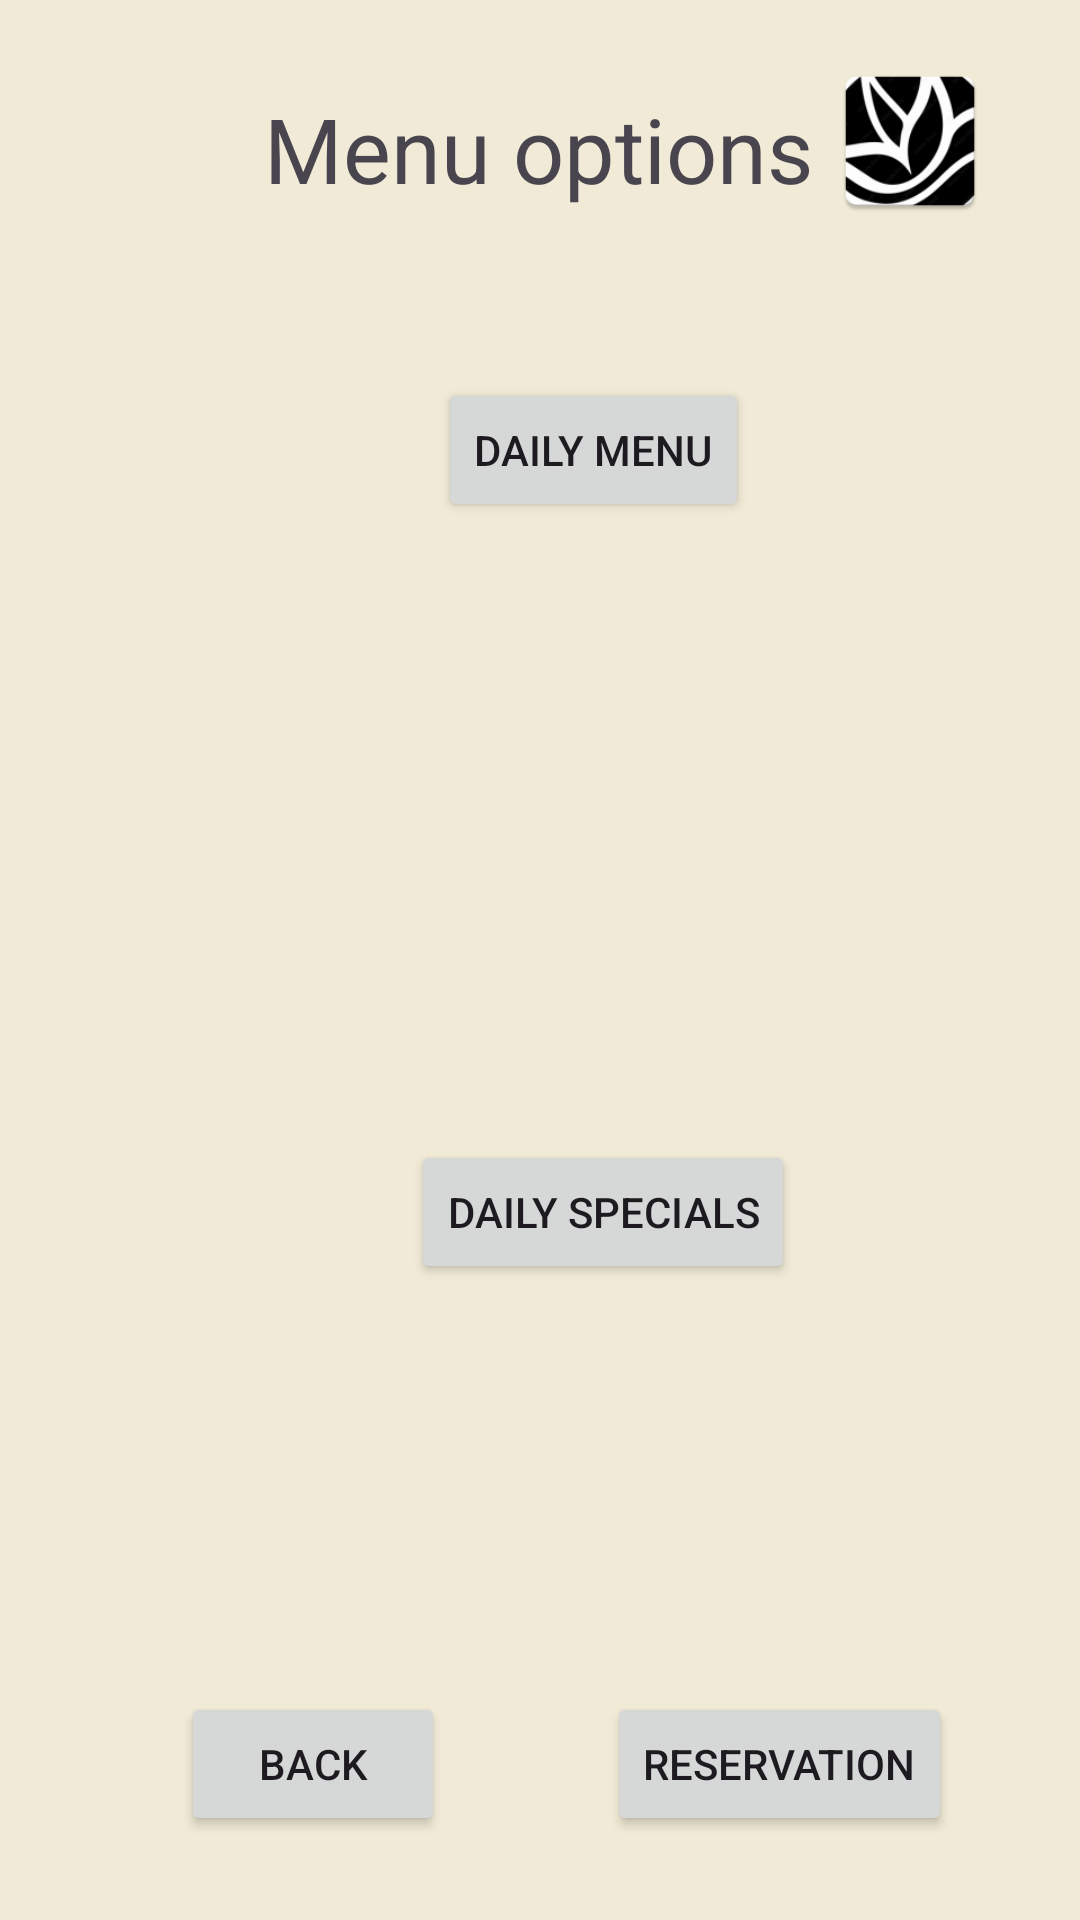

Reconstruct the res/layout file that produces this screen, plus the resources it refers to.
<!-- AndroidManifest.xml: application theme Theme.FamilyConnection -->
<!-- res/layout/activity_dining.xml -->
<?xml version="1.0" encoding="utf-8"?>
<androidx.constraintlayout.widget.ConstraintLayout xmlns:android="http://schemas.android.com/apk/res/android"
    xmlns:app="http://schemas.android.com/apk/res-auto"
    xmlns:tools="http://schemas.android.com/tools"
    android:id="@+id/main"
    android:layout_width="match_parent"
    android:layout_height="match_parent"
    android:orientation="vertical"
    android:background="#f0EAD6"
    tools:context=".Dining">

    <TextView
        android:id="@+id/Dining_text"
        android:layout_width="wrap_content"
        android:layout_height="wrap_content"
        android:text="@string/menu_options"
        android:textSize="30sp"
        app:layout_constraintBottom_toBottomOf="parent"
        app:layout_constraintEnd_toEndOf="parent"
        app:layout_constraintHorizontal_bias="0.497"
        app:layout_constraintStart_toStartOf="parent"
        app:layout_constraintTop_toTopOf="parent"
        app:layout_constraintVertical_bias="0.049" />

    <ImageView
        android:id="@+id/logo"
        android:layout_width="98dp"
        android:layout_height="54dp"
        android:layout_marginTop="20dp"
        android:src="@mipmap/sample_logo"
        app:layout_constraintEnd_toEndOf="parent"
        app:layout_constraintHorizontal_bias="0.971"
        app:layout_constraintStart_toStartOf="parent"
        app:layout_constraintTop_toTopOf="parent" />

    <Button
        android:id="@+id/back"
        android:layout_width="wrap_content"
        android:layout_height="wrap_content"
        android:layout_marginBottom="28dp"
        android:text="@string/back"
        app:layout_constraintBottom_toBottomOf="parent"
        app:layout_constraintEnd_toEndOf="parent"
        app:layout_constraintHorizontal_bias="0.222"
        app:layout_constraintStart_toStartOf="parent" />

    <Button
        android:id="@+id/reservation"
        android:layout_width="wrap_content"
        android:layout_height="wrap_content"
        android:layout_marginBottom="28dp"
        android:text="Reservation"
        app:layout_constraintBottom_toBottomOf="parent"
        app:layout_constraintEnd_toEndOf="parent"
        app:layout_constraintHorizontal_bias="0.559"
        app:layout_constraintStart_toEndOf="@+id/back" />


    <Button
        android:id="@+id/always_available"
        android:layout_width="wrap_content"
        android:layout_height="wrap_content"
        android:layout_marginStart="146dp"
        android:layout_marginTop="151dp"
        android:layout_marginEnd="146dp"
        android:layout_marginBottom="103dp"
        android:text="Daily Menu"
        app:layout_constraintBottom_toTopOf="@+id/daily_specials"
        app:layout_constraintEnd_toEndOf="parent"
        app:layout_constraintHorizontal_bias="0.0"
        app:layout_constraintStart_toStartOf="parent"
        app:layout_constraintTop_toBottomOf="@+id/Dining_text" />

    <Button
        android:id="@+id/daily_specials"
        android:layout_width="wrap_content"
        android:layout_height="wrap_content"
        android:layout_marginStart="137dp"
        android:layout_marginTop="103dp"
        android:layout_marginEnd="138dp"
        android:layout_marginBottom="231dp"
        android:text="Daily Specials"
        app:layout_constraintBottom_toTopOf="@+id/back"
        app:layout_constraintEnd_toEndOf="parent"
        app:layout_constraintHorizontal_bias="0.0"
        app:layout_constraintStart_toStartOf="parent"
        app:layout_constraintTop_toBottomOf="@+id/always_available" />

</androidx.constraintlayout.widget.ConstraintLayout>
<!-- resources referenced by this layout -->
<resources>
  <!-- mipmap sample_logo: webp bitmap (mipmap-hdpi, 2732 bytes) -->
  <string name="back">Back</string>
  <string name="menu_options">Menu options</string>
  <style name="Theme.FamilyConnection" parent="Base.Theme.FamilyConnection" />
  <style name="Base.Theme.FamilyConnection" parent="Theme.Material3.DayNight.NoActionBar">
          
          
      </style>
</resources>
